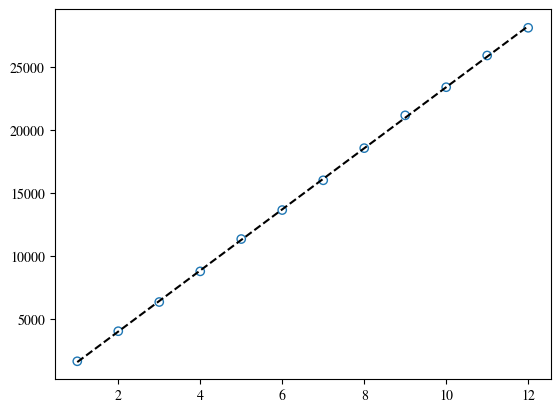
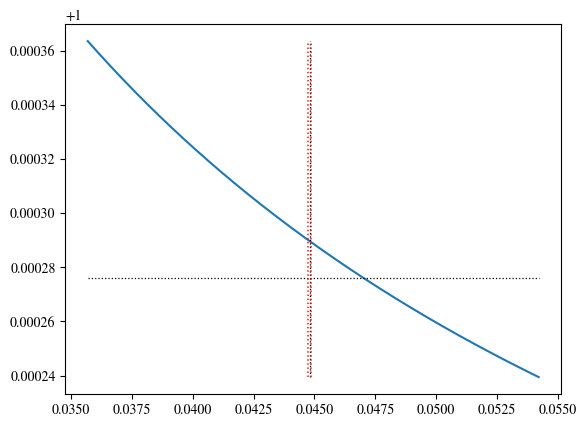

Write Python code to recreate these figures, in order.

import matplotlib.pyplot as plt
import numpy as np

# LaTeX font
plt.rcParams['mathtext.fontset'] = 'cm'
plt.rcParams['font.family'] = 'STIXGeneral'


lambda_ = 633e-9    
pl = 9.95e+04          
l = 4.50e-2            
k = 2426.88            

E = ['lambda','pl','l','k']
#Expression for n_l:

dp = [1656.1,4045.3,6363.7,8799.2,11366.85,13669.8,16035.4,18589.7,21195.6,23431,25951.2,28151.1]
N = [1,2,3,4,5,6,7,8,9,10,11,12]
A = np.vstack([N, np.ones(len(N))]).T
m, c = np.linalg.lstsq(A, dp, rcond=None)[0]
x = np.linspace(1,12)
plt.plot(x,(m*x + c),color='black',linestyle='dashed')
plt.scatter(N,dp,marker='o',facecolor = 'none',edgecolor='tab:blue')
#plt.scatter(N,dp,marker='x',sizes=40*np.ones(len(N)))#,facecolor = 'none',edgecolor='tab:blue')

plt.show()

mu = 4.7015e-2

deltanl =0.5e-4#0.5e-2# 4.414882395485211e-06


l = np.linspace(3.57e-2,5.42e-2,1000)
y = np.linspace(1,1.0005,1000)

ntabell = 1.000276*np.ones(len(l))

mu = 4.7e-2*np.ones(len(l))
mu0 = 4.48e-2*np.ones(len(l))
stdmax =(mu0+deltanl)*np.ones(len(l))
stdmin = (mu0-deltanl)*np.ones(len(l))

nl = 1 + lambda_*pl/(2*l*k) 
y = np.linspace(min(nl),max(nl),1000)

plt.plot(l,nl)
plt.plot(l,ntabell,linestyle='dotted',linewidth=0.9,color='black')
#plt.plot(mu,y,linestyle='dotted',linewidth=0.75,color='black')
plt.plot(mu0,y,linestyle='dotted',linewidth=0.95,color='black')
plt.plot(stdmax,y,linestyle='dotted',linewidth=1.1,color='tab:red')
plt.plot(stdmin,y,linestyle='dotted',linewidth=1.1,color='tab:red')
plt.show()
plt.clf()
